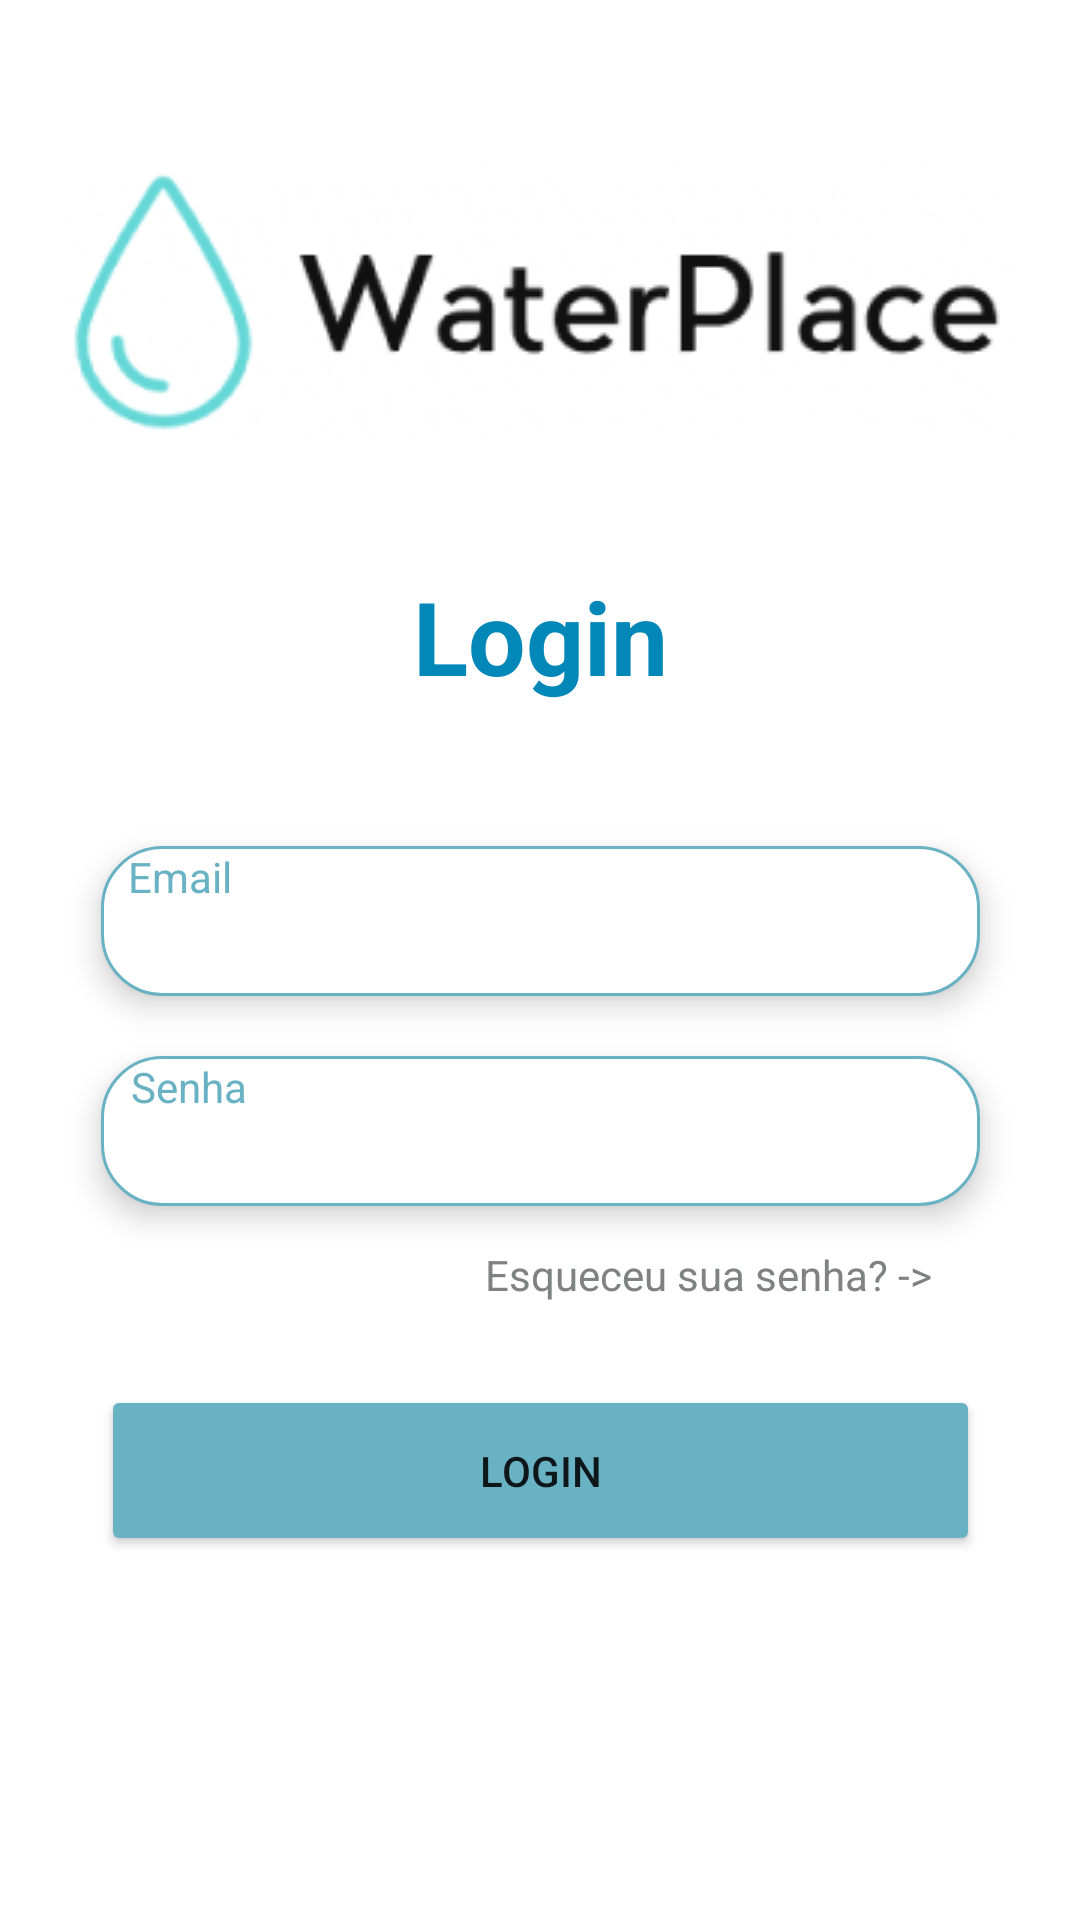

Android layout source for this screen:
<!-- AndroidManifest.xml: application theme Theme.Waterplace -->
<!-- res/layout/activity_login.xml -->
<?xml version="1.0" encoding="utf-8"?>
<androidx.constraintlayout.widget.ConstraintLayout xmlns:android="http://schemas.android.com/apk/res/android"
    xmlns:app="http://schemas.android.com/apk/res-auto"
    xmlns:tools="http://schemas.android.com/tools"
    android:layout_width="match_parent"
    android:layout_height="match_parent"
    tools:context=".activity.Login">

    <ImageButton
        android:id="@+id/back_arrow"
        android:layout_width="wrap_content"
        android:layout_height="wrap_content"
        android:layout_marginStart="16dp"
        android:layout_marginEnd="350dp"
        android:layout_marginBottom="660dp"
        android:backgroundTint="@color/white"
        android:src="@drawable/back"
        app:layout_constraintBottom_toBottomOf="parent"
        app:layout_constraintEnd_toEndOf="parent"
        app:layout_constraintStart_toStartOf="parent"
        app:layout_constraintTop_toTopOf="parent" />

    <ImageView
        android:id="@+id/logo_2"
        android:layout_width="wrap_content"
        android:layout_height="wrap_content"
        android:layout_marginBottom="440dp"
        app:layout_constraintBottom_toBottomOf="parent"
        app:layout_constraintEnd_toEndOf="parent"
        app:layout_constraintStart_toStartOf="parent"
        app:layout_constraintTop_toTopOf="parent"
        app:srcCompat="@drawable/logo" />

    <TextView
        android:id="@+id/header_login"
        android:layout_width="wrap_content"
        android:layout_height="wrap_content"
        android:layout_marginBottom="216dp"
        android:text="@string/Login"
        android:textColor="#0188b9"
        android:textSize="34sp"
        android:textStyle="bold"
        app:layout_constraintBottom_toBottomOf="parent"
        app:layout_constraintEnd_toEndOf="parent"
        app:layout_constraintStart_toStartOf="parent"
        app:layout_constraintTop_toTopOf="parent" />

    <EditText
        android:id="@+id/input_email"
        android:elevation="6dp"
        android:layout_width="293dp"
        android:layout_height="50dp"
        android:layout_marginStart="59dp"
        android:layout_marginEnd="59dp"
        android:layout_marginBottom="26dp"
        android:background="@drawable/rounded_background"
        android:drawablePadding="20dp"
        android:ems="10"
        android:inputType="textEmailAddress"
        android:textColor="#69b2c3"
        android:textColorHint="#69b2c3"
        app:layout_constraintBottom_toBottomOf="parent"
        app:layout_constraintEnd_toEndOf="parent"
        app:layout_constraintStart_toStartOf="parent"
        app:layout_constraintTop_toTopOf="parent" />

    <TextView
        android:id="@+id/txt_cnpj"
        android:elevation="6dp"
        android:layout_width="wrap_content"
        android:layout_height="wrap_content"
        android:layout_marginEnd="240dp"
        android:layout_marginBottom="56dp"
        android:text="@string/Email"
        android:textColor="#69b2c3"
        app:layout_constraintBottom_toBottomOf="parent"
        app:layout_constraintEnd_toEndOf="parent"
        app:layout_constraintStart_toStartOf="parent"
        app:layout_constraintTop_toTopOf="parent" />

    <EditText
        android:id="@+id/input_password"
        android:elevation="6dp"
        android:layout_width="293dp"
        android:layout_height="50dp"
        android:layout_marginStart="59dp"
        android:layout_marginTop="114dp"
        android:layout_marginEnd="59dp"
        android:background="@drawable/rounded_background"
        android:ems="10"
        android:inputType="textPassword"
        android:textColor="#69b2c3"
        android:textColorHint="#69b2c3"
        app:layout_constraintBottom_toBottomOf="parent"
        app:layout_constraintEnd_toEndOf="parent"
        app:layout_constraintStart_toStartOf="parent"
        app:layout_constraintTop_toTopOf="parent" />

    <TextView
        android:id="@+id/txt_senha"
        android:elevation="6dp"
        android:layout_width="wrap_content"
        android:layout_height="wrap_content"
        android:layout_marginTop="84dp"
        android:layout_marginEnd="234dp"
        android:text="@string/Senha"
        android:textColor="#69b2c3"
        app:layout_constraintBottom_toBottomOf="parent"
        app:layout_constraintEnd_toEndOf="parent"
        app:layout_constraintStart_toStartOf="parent"
        app:layout_constraintTop_toTopOf="parent" />

    <Button
        android:id="@+id/bt_recover"
        style="@style/Widget.AppCompat.Button.Borderless"
        android:layout_width="wrap_content"
        android:layout_height="wrap_content"
        android:layout_marginStart="112dp"
        android:layout_marginTop="210dp"
        android:backgroundTint="#ffffff"
        android:text="@string/Recover"
        android:textAppearance="@style/TextAppearance.AppCompat.Body1"
        android:textColor="#7e8283"
        app:layout_constraintBottom_toBottomOf="parent"
        app:layout_constraintEnd_toEndOf="parent"
        app:layout_constraintStart_toStartOf="parent"
        app:layout_constraintTop_toTopOf="parent" />

    <Button
        android:id="@+id/bt_log_2"
        android:layout_width="293dp"
        android:layout_height="57dp"
        android:layout_marginTop="340dp"
        android:backgroundTint="#69b2c3"
        android:text="@string/Login"
        app:cornerRadius="40dp"
        app:layout_constraintBottom_toBottomOf="parent"
        app:layout_constraintEnd_toEndOf="parent"
        app:layout_constraintStart_toStartOf="parent"
        app:layout_constraintTop_toTopOf="parent" />

</androidx.constraintlayout.widget.ConstraintLayout>
<!-- resources referenced by this layout -->
<resources>
  <color name="white">#FFFFFFFF</color>
  <!-- drawable back: png bitmap (drawable, 266 bytes) -->
  <!-- drawable logo: png bitmap (drawable, 12216 bytes) -->
  <!-- drawable rounded_background (drawable) -->
  <?xml version="1.0" encoding="utf-8"?>
  <shape xmlns:android="http://schemas.android.com/apk/res/android" android:shape="rectangle">
      <solid android:color="#ffffff" />
      <corners android:radius="20dp" />
      <stroke android:width="1dp" android:color="#69b2c3" />
      <padding android:top="10dp" android:bottom="10dp" android:right="10dp" android:left="10dp" />
  </shape>
  <string name="Email">Email</string>
  <string name="Login">Login</string>
  <string name="Recover">Esqueceu sua senha? -&gt;</string>
  <string name="Senha">Senha</string>
  <style name="Theme.Waterplace" parent="Theme.MaterialComponents.DayNight.DarkActionBar">
          
          <item name="colorPrimary">@color/purple_500</item>
          <item name="colorPrimaryVariant">@color/white</item>
          <item name="colorOnPrimary">@color/white</item>
          
          <item name="colorSecondary">@color/teal_200</item>
          <item name="colorSecondaryVariant">@color/teal_700</item>
          <item name="colorOnSecondary">@color/black</item>
          
          <item name="android:statusBarColor">?attr/colorPrimaryVariant</item>
          
      </style>
  <color name="purple_500">#FF6200EE</color>
  <color name="teal_200">#FF03DAC5</color>
  <color name="teal_700">#FF018786</color>
  <color name="black">#FF000000</color>
</resources>
